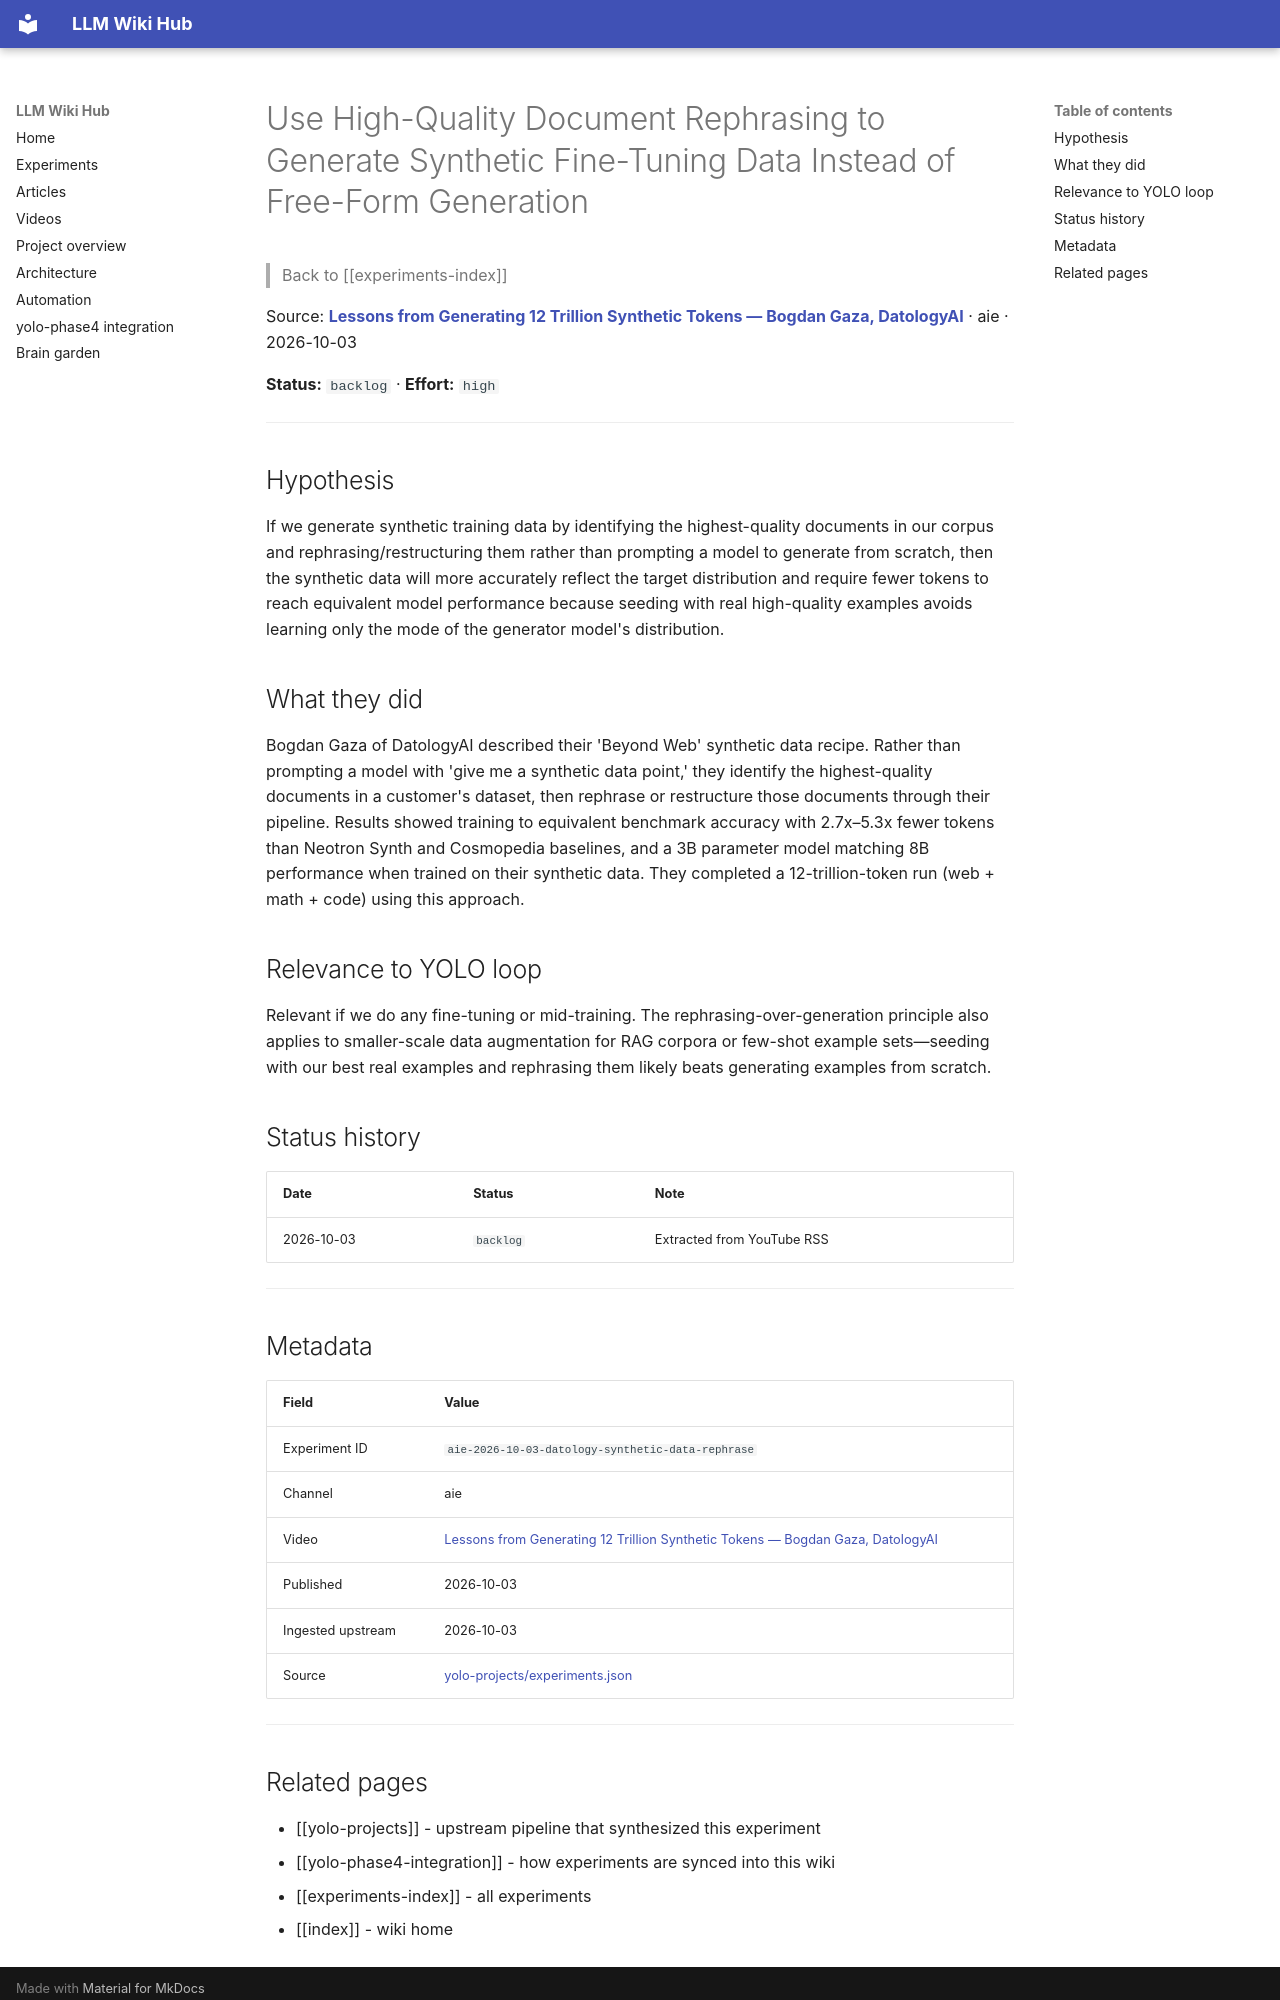

repository: Anguijm/llm-wiki-hub · page: experiments/aie-2026-10-03-datology-synthetic-data-rephrase/index.html · generator: mkdocs

# Use High-Quality Document Rephrasing to Generate Synthetic Fine-Tuning Data Instead of Free-Form Generation

> Back to [[experiments-index]]

Source: **[Lessons from Generating 12 Trillion Synthetic Tokens — Bogdan Gaza, DatologyAI](https://www.youtube.com/watch?v=FQwTqUmcbRg)** · aie · 2026-10-03

**Status:** `backlog` · **Effort:** `high`

---

## Hypothesis

If we generate synthetic training data by identifying the highest-quality documents in our corpus and rephrasing/restructuring them rather than prompting a model to generate from scratch, then the synthetic data will more accurately reflect the target distribution and require fewer tokens to reach equivalent model performance because seeding with real high-quality examples avoids learning only the mode of the generator model's distribution.

## What they did

Bogdan Gaza of DatologyAI described their 'Beyond Web' synthetic data recipe. Rather than prompting a model with 'give me a synthetic data point,' they identify the highest-quality documents in a customer's dataset, then rephrase or restructure those documents through their pipeline. Results showed training to equivalent benchmark accuracy with 2.7x–5.3x fewer tokens than Neotron Synth and Cosmopedia baselines, and a 3B parameter model matching 8B performance when trained on their synthetic data. They completed a 12-trillion-token run (web + math + code) using this approach.

## Relevance to YOLO loop

Relevant if we do any fine-tuning or mid-training. The rephrasing-over-generation principle also applies to smaller-scale data augmentation for RAG corpora or few-shot example sets—seeding with our best real examples and rephrasing them likely beats generating examples from scratch.

## Status history

| Date | Status | Note |
|---|---|---|
| 2026-10-03 | `backlog` | Extracted from YouTube RSS |

---

## Metadata

| Field | Value |
|---|---|
| Experiment ID | `aie-2026-10-03-datology-synthetic-data-rephrase` |
| Channel | aie |
| Video | [Lessons from Generating 12 Trillion Synthetic Tokens — Bogdan Gaza, DatologyAI](https://www.youtube.com/watch?v=FQwTqUmcbRg) |
| Published | 2026-10-03 |
| Ingested upstream | 2026-10-03 |
| Source | [yolo-projects/experiments.json](https://github.com/Anguijm/yolo-projects/blob/main/experiments.json) |

---
